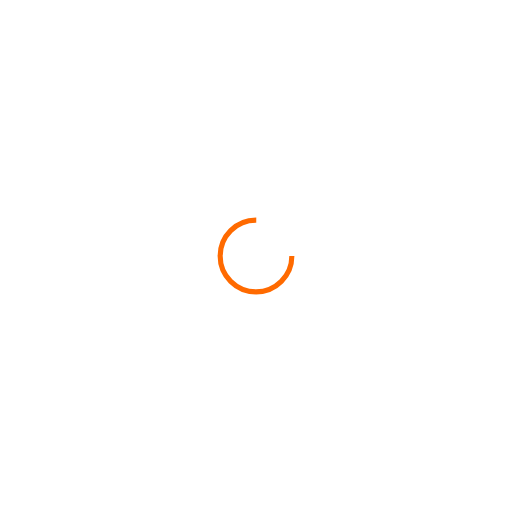
t = 0.00 s
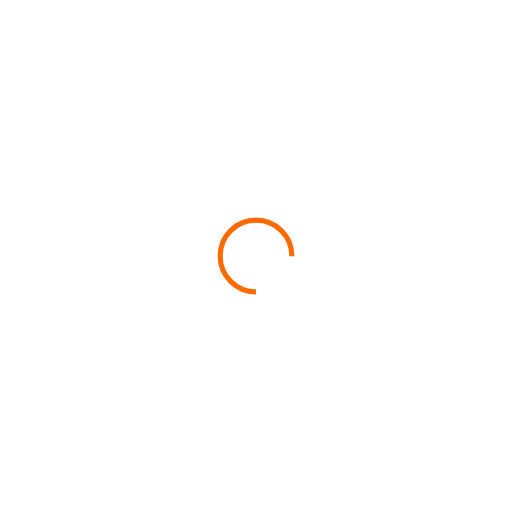
t = 0.24 s
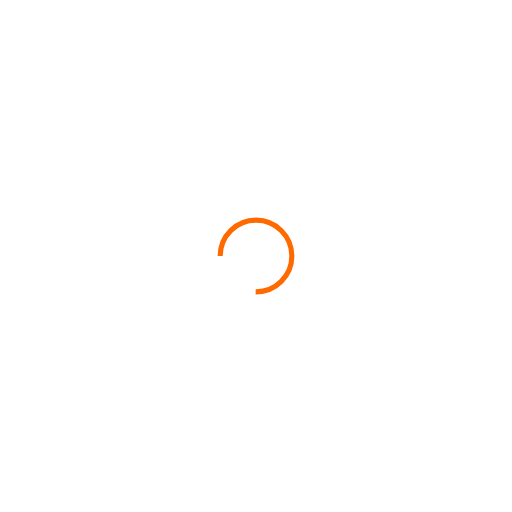
t = 0.47 s
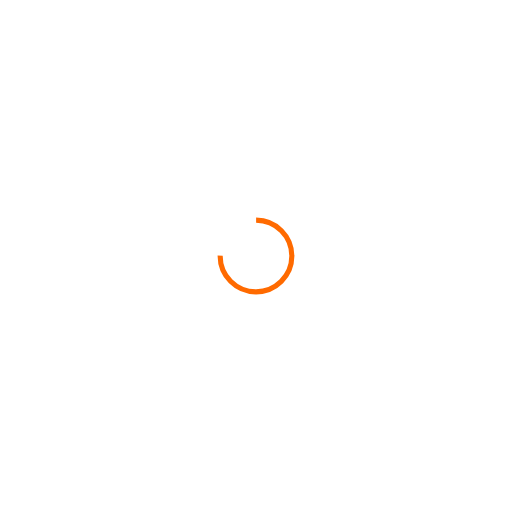
t = 0.71 s

The animated SVG that drew these frames (rendered in a browser with its animation timeline set to each time). Animation: 1 SMIL element (animateTransform=1); one cycle of 0.94 s, repeats indefinitely.

<svg xmlns="http://www.w3.org/2000/svg" viewBox="0 0 100 100" preserveAspectRatio="xMidYMid" width="200" height="200" style="shape-rendering: auto; display: block; background: transparent;" xmlns:xlink="http://www.w3.org/1999/xlink"><g><circle stroke-dasharray="32.98672286269283 12.995574287564276" r="7" stroke-width="1" stroke="#ff6a00" fill="none" cy="50" cx="50">
  <animateTransform keyTimes="0;1" values="0 50 50;360 50 50" dur="0.9433962264150942s" repeatCount="indefinite" type="rotate" attributeName="transform"></animateTransform>
</circle><g></g></g><!-- [ldio] generated by https://loading.io --></svg>
